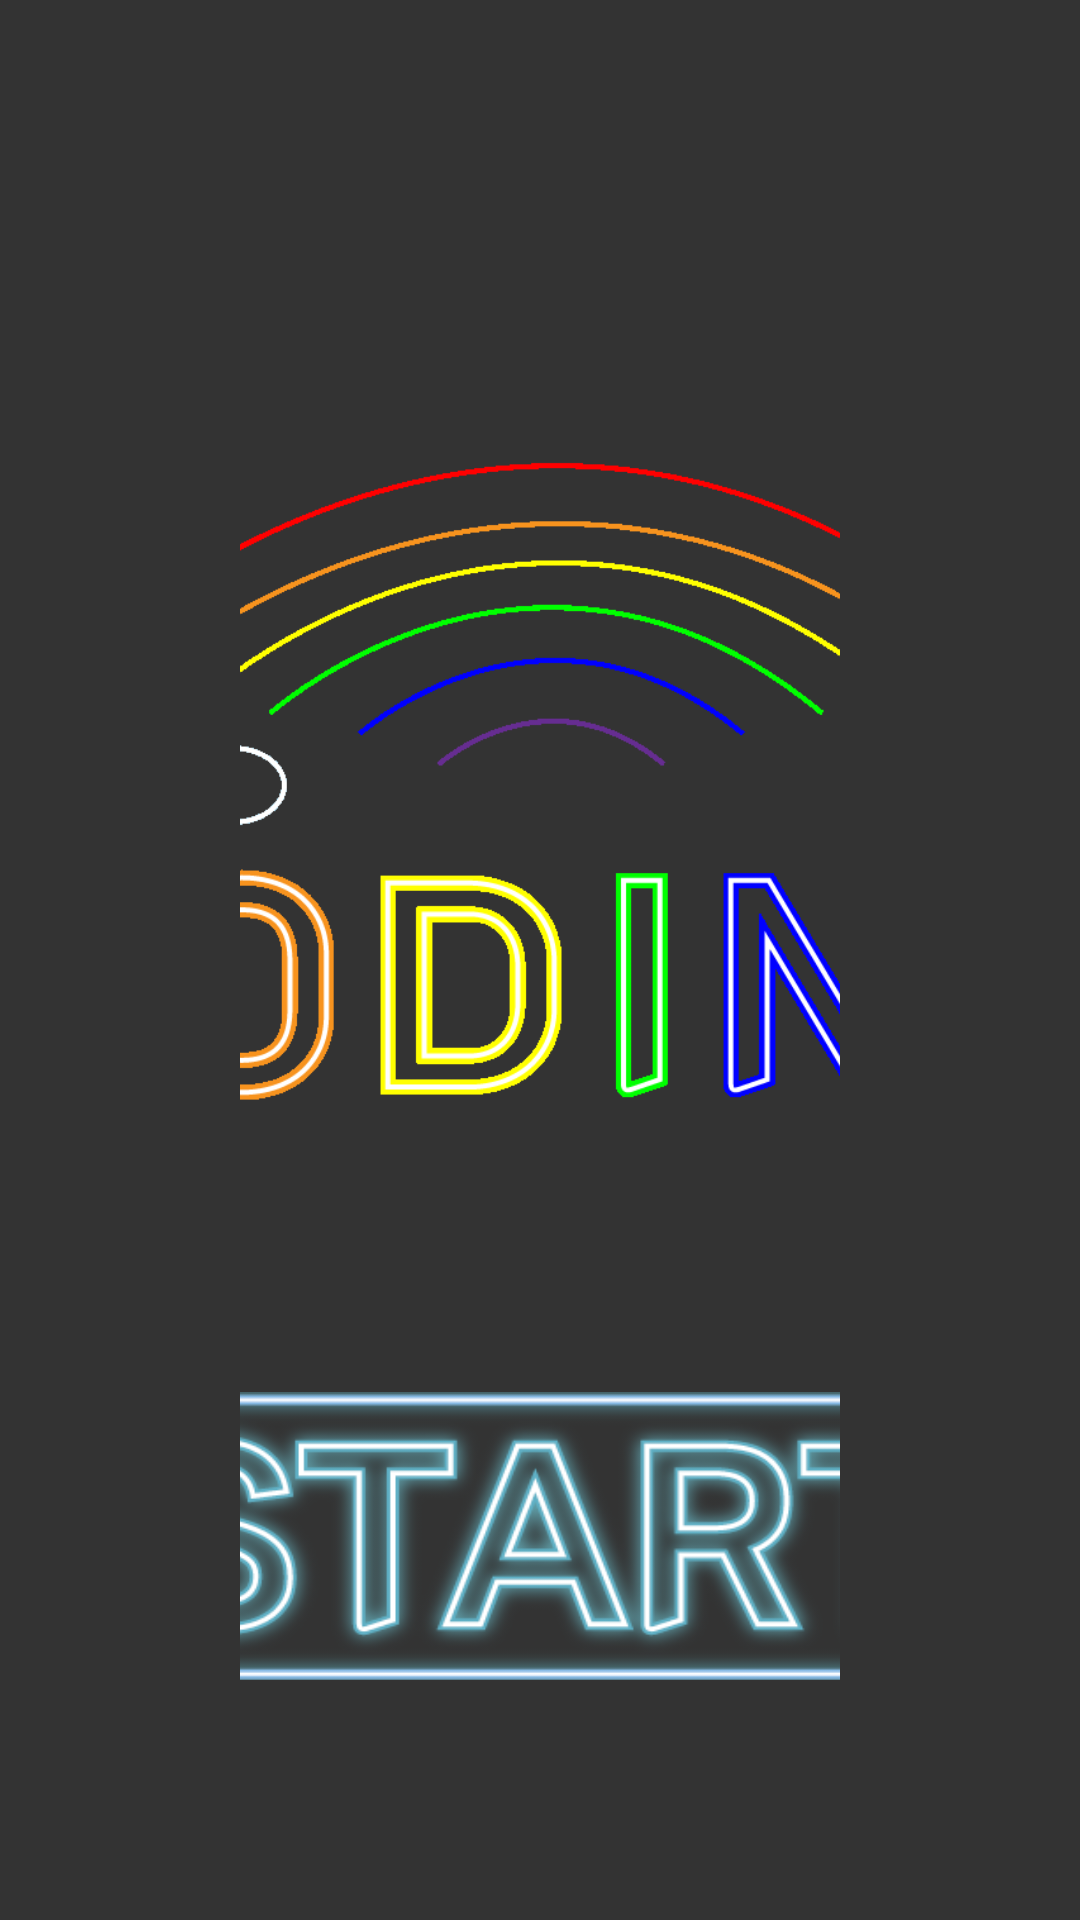

Produce the Android XML layout that renders to this screen, including the resource entries it uses.
<!-- AndroidManifest.xml: activity theme AppTheme.NoActionBar -->
<!-- res/layout/activity_loading.xml -->
<?xml version="1.0" encoding="utf-8"?>
<RelativeLayout xmlns:android="http://schemas.android.com/apk/res/android"
    xmlns:app="http://schemas.android.com/apk/res-auto"
    xmlns:tools="http://schemas.android.com/tools"
    android:layout_width="1290dp"
    android:layout_height="800dp"
    android:layout_gravity="center"
    android:background="#333333"
    android:orientation="vertical">

    <LinearLayout
        android:layout_width="match_parent"
        android:layout_height="match_parent"
        android:layout_marginStart="80dp"
        android:layout_marginTop="80dp"
        android:layout_marginEnd="80dp"
        android:layout_marginBottom="80dp"
        android:orientation="vertical">

        <LinearLayout
            android:layout_width="match_parent"
            android:layout_height="match_parent"
            android:layout_weight="1"
            android:orientation="vertical">

            <ImageView
                android:id="@+id/loading"
                android:layout_width="976dp"
                android:layout_height="match_parent"
                android:layout_gravity="center"
                android:layout_marginTop="60dp"
                android:src="@drawable/loading2" />

        </LinearLayout>

        <LinearLayout
            android:id="@+id/linearLayout5"
            android:layout_width="match_parent"
            android:layout_height="match_parent"
            android:layout_weight="4"
            android:gravity="center"
            android:orientation="vertical">

            <android.widget.Button
                android:id="@+id/start_button"
                android:layout_width="350dp"
                android:layout_height="110dp"
                android:background="@drawable/startbutton"
                android:textColor="#000945"
                android:textSize="30sp"
                tools:ignore="SpeakableTextPresentCheck" />
        </LinearLayout>
    </LinearLayout>

</RelativeLayout>
<!-- resources referenced by this layout -->
<resources>
  <!-- drawable loading2: gif bitmap (drawable, 200347 bytes) -->
  <!-- drawable startbutton: png bitmap (drawable, 48094 bytes) -->
  <style name="AppTheme.NoActionBar" parent="Theme.AppCompat.NoActionBar">
          <item name="android:windowFullscreen">true</item> 
          <item name="android:windowBackground">#333333</item>
  
      </style>
</resources>
